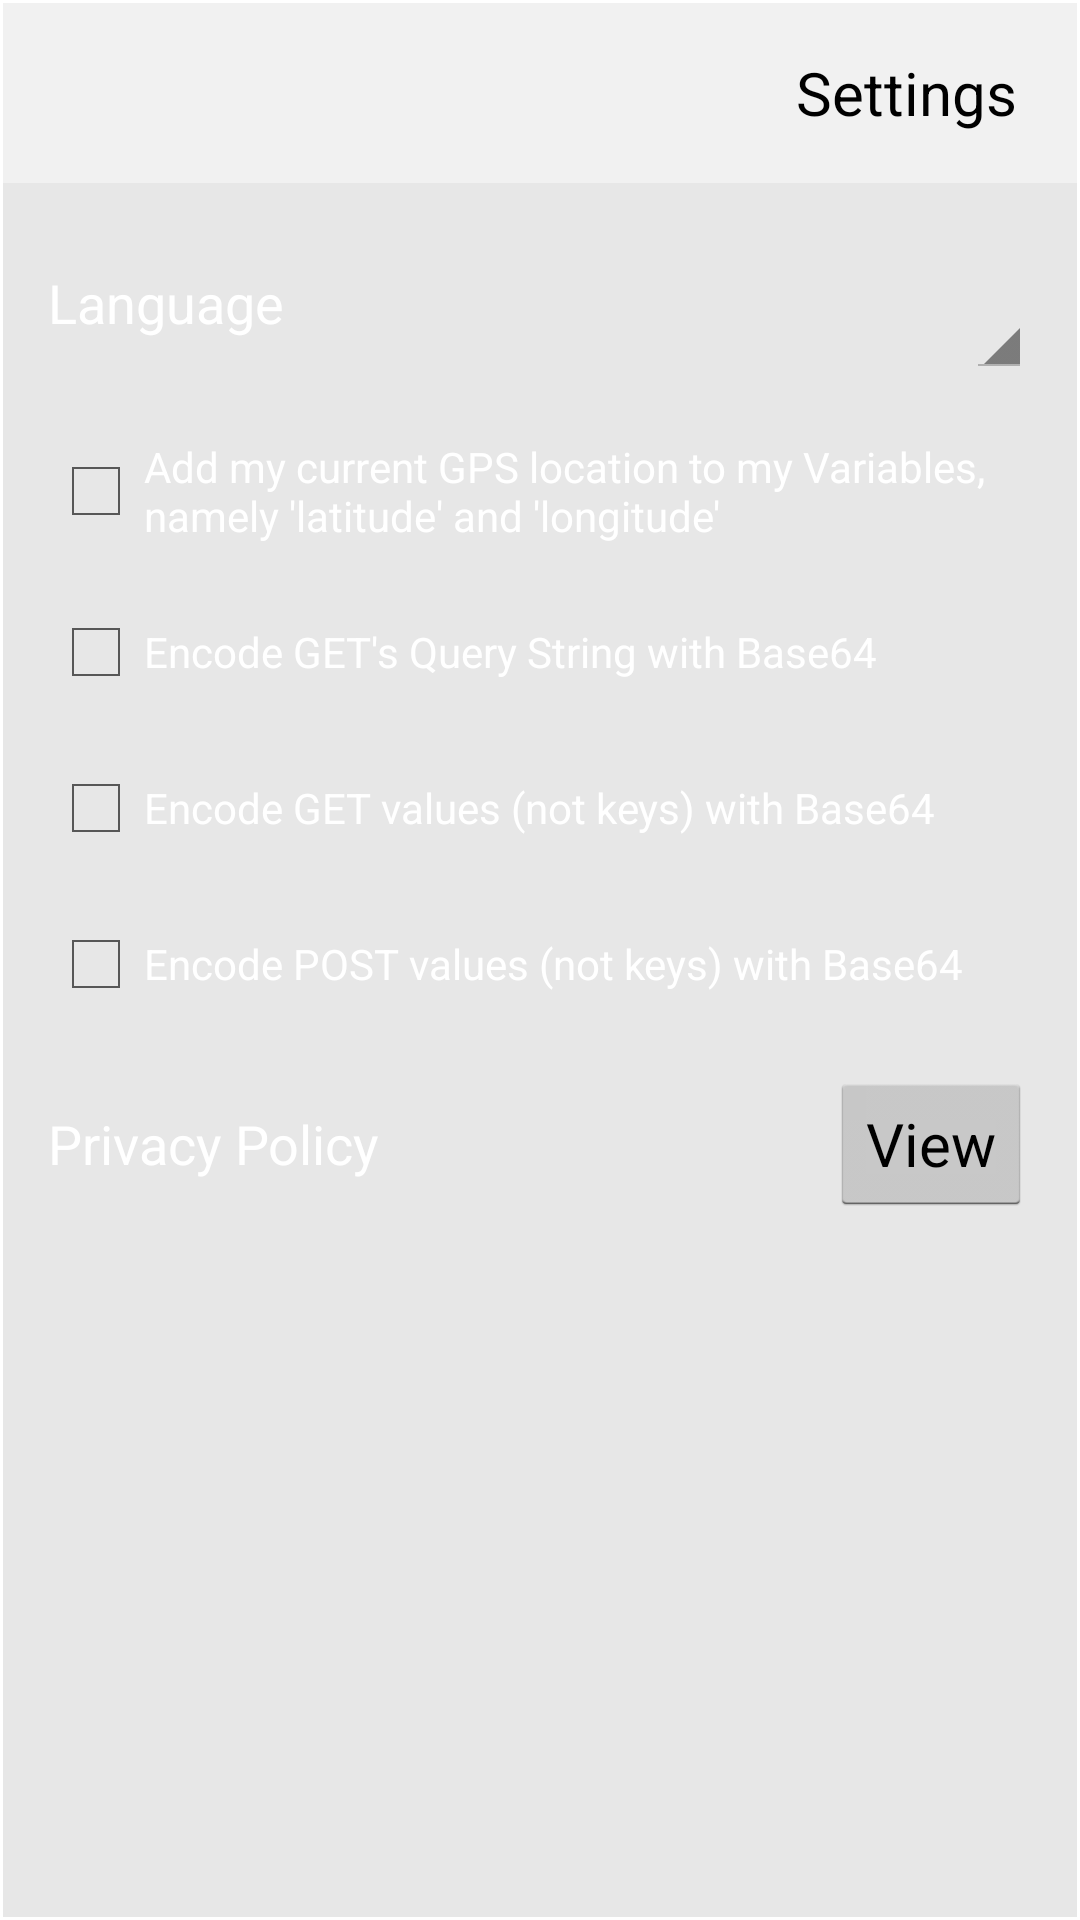

Layout XML and referenced resources for this Android screen:
<!-- AndroidManifest.xml: application theme AppTheme -->
<!-- res/layout/settings_alert.xml -->
<?xml version="1.0" encoding="utf-8"?>

<FrameLayout xmlns:android="http://schemas.android.com/apk/res/android"
    android:layout_width="match_parent"
    android:layout_height="match_parent"
    android:background="@drawable/white_border_transparent_box"
    android:padding="1dp">

    <LinearLayout
        android:layout_width="match_parent"
        android:layout_height="match_parent"
        android:background="#33888888"
        android:weightSum="1"
        android:orientation="vertical">

        <FrameLayout
            android:layout_width="match_parent"
            android:layout_height="wrap_content"
            android:background="#66FFFFFF"
            android:paddingStart="10dp">

            <FrameLayout
                android:layout_width="wrap_content"
                android:layout_height="wrap_content"
                android:id="@+id/backImageContainer"
                android:padding="10dp">

                <ImageView
                    android:id="@+id/backImage"
                    android:layout_width="30dp"
                    android:layout_height="40dp"
                    android:layout_gravity="start"
                    android:scaleType="fitCenter"
                    android:src="@drawable/left" />

            </FrameLayout>

            <TextView
                android:id="@+id/alertTitle"
                android:layout_width="wrap_content"
                android:layout_height="match_parent"
                android:layout_gravity="center|end"
                android:gravity="center_vertical|end"
                android:paddingEnd="20dp"
                android:text="Settings"
                android:textColor="#000000"
                android:textSize="20dip" />

        </FrameLayout>

        <ScrollView
            android:layout_width="match_parent"
            android:layout_height="0px"
            android:layout_weight="1">

            <LinearLayout
                android:layout_width="match_parent"
                android:layout_height="wrap_content"
                android:orientation="vertical"
                android:padding="15dp"
                android:weightSum="1">

                <LinearLayout
                    android:layout_width="match_parent"
                    android:layout_height="wrap_content"
                    android:orientation="horizontal"
                    android:id="@+id/languageLinearLayout"
                    android:weightSum="1">

                    <TextView
                        android:id="@+id/languageTextview"
                        style="@style/textview_setting"
                        android:layout_gravity="center_vertical"
                        android:text="Language" />

                    <FrameLayout
                        android:layout_width="0px"
                        android:layout_weight="1"
                        android:layout_height="50dp" >

                        <FrameLayout
                            android:layout_width="wrap_content"
                            android:layout_height="50dp"
                            android:layout_gravity="end"
                            android:layout_marginStart="10dp"
                            android:background="@drawable/white_border_transparent_box">

                            <Spinner
                                android:id="@+id/languageSpinner"
                                android:layout_width="wrap_content"
                                android:layout_height="50dp"
                                android:layout_gravity="end" />

                        </FrameLayout>

                    </FrameLayout>

                </LinearLayout>

                <Space
                    android:layout_width="match_parent"
                    android:layout_height="20dp" />

                <FrameLayout
                    android:layout_width="match_parent"
                    android:layout_height="wrap_content">

                    <CheckBox
                        android:layout_width="match_parent"
                        android:layout_height="wrap_content"
                        style="@style/combobox_setting"
                        android:id="@+id/locationCheckBox"
                        android:text="Add my current GPS location to my Variables, namely 'latitude' and 'longitude'">
                    </CheckBox>

                </FrameLayout>

                <Space
                    android:layout_width="match_parent"
                    android:layout_height="20dp" />

                <FrameLayout
                    android:layout_width="match_parent"
                    android:layout_height="wrap_content">

                    <CheckBox
                        android:layout_width="match_parent"
                        android:layout_height="wrap_content"
                        style="@style/combobox_setting"
                        android:id="@+id/base64GetCheckBox"
                        android:text="Encode GET's Query String with Base64">
                    </CheckBox>

                </FrameLayout>

                <Space
                    android:layout_width="match_parent"
                    android:layout_height="20dp" />

                <CheckBox
                    android:layout_width="match_parent"
                    android:layout_height="wrap_content"
                    style="@style/combobox_setting"
                    android:id="@+id/encodeGetValuesCheckBox"
                    android:text="Encode GET values (not keys) with Base64">
                </CheckBox>

                <Space
                    android:layout_width="match_parent"
                    android:layout_height="20dp" />

                <CheckBox
                    android:layout_width="match_parent"
                    android:layout_height="wrap_content"
                    style="@style/combobox_setting"
                    android:id="@+id/encodePostValuesCheckBox"
                    android:text="Encode POST values (not keys) with Base64">
                </CheckBox>

                <Space
                    android:layout_width="match_parent"
                    android:layout_height="20dp" />

                <LinearLayout
                    android:layout_width="match_parent"
                    android:layout_height="wrap_content"
                    android:orientation="horizontal"
                    android:id="@+id/privacyPolicyLinearLayout"
                    android:weightSum="1">

                    <TextView
                        android:id="@+id/privacyPolicyTextview"
                        style="@style/textview_setting"
                        android:layout_gravity="center_vertical"
                        android:text="Privacy Policy" />

                    <FrameLayout
                        android:layout_width="0px"
                        android:layout_weight="1"
                        android:layout_height="wrap_content">

                        <FrameLayout
                            android:layout_width="wrap_content"
                            android:layout_height="wrap_content"
                            android:layout_gravity="end"
                            android:layout_marginStart="10dp">

                            <Button
                                android:layout_width="wrap_content"
                                android:layout_height="wrap_content"
                                android:layout_gravity="end"
                                android:id="@+id/privacyPolicyButton"
                                android:text="View"
                                android:textSize="20sp" />

                        </FrameLayout>

                    </FrameLayout>

                </LinearLayout>

                <Space
                    android:layout_width="match_parent"
                    android:layout_height="20dp" />

                <LinearLayout
                    android:layout_width="match_parent"
                    android:layout_height="wrap_content"
                    android:orientation="horizontal"
                    android:id="@+id/aboutLinearLayout"
                    android:visibility="gone"
                    android:weightSum="1">

                    <TextView
                        android:id="@+id/aboutTextview"
                        style="@style/textview_setting"
                        android:layout_gravity="center_vertical"
                        android:text="About" />

                    <FrameLayout
                        android:layout_width="0px"
                        android:layout_weight="1"
                        android:layout_height="wrap_content">

                        <FrameLayout
                            android:layout_width="wrap_content"
                            android:layout_height="wrap_content"
                            android:layout_gravity="end"
                            android:layout_marginStart="10dp">

                            <Button
                                android:layout_width="wrap_content"
                                android:layout_height="wrap_content"
                                android:layout_gravity="end"
                                android:id="@+id/aboutButton"
                                android:text="View"
                                android:textSize="20dip" />

                        </FrameLayout>

                    </FrameLayout>

                </LinearLayout>

            </LinearLayout>

        </ScrollView>

    </LinearLayout>

</FrameLayout>
<!-- resources referenced by this layout -->
<resources>
  <style name="combobox_setting">
          <item name="android:textColor">#FFFFFF</item>
          <item name="android:typeface">sans</item>
          <item name="android:textStyle">normal</item>
          <item name="android:textSize">14sp</item>
          <item name="android:gravity">left|center_vertical</item>
          <item name="android:layout_height">wrap_content</item>
          <item name="android:layout_width">wrap_content</item>
      </style>
  <style name="textview_setting">
          <item name="android:textColor">#FFFFFF</item>
          <item name="android:typeface">sans</item>
          <item name="android:textStyle">normal</item>
          <item name="android:textSize">18sp</item>
          <item name="android:gravity">left|center_vertical</item>
          <item name="android:layout_height">wrap_content</item>
          <item name="android:layout_width">wrap_content</item>
      </style>
  <style name="AppTheme" parent="android:Theme.Holo.Light.DarkActionBar">
          
      </style>
</resources>
